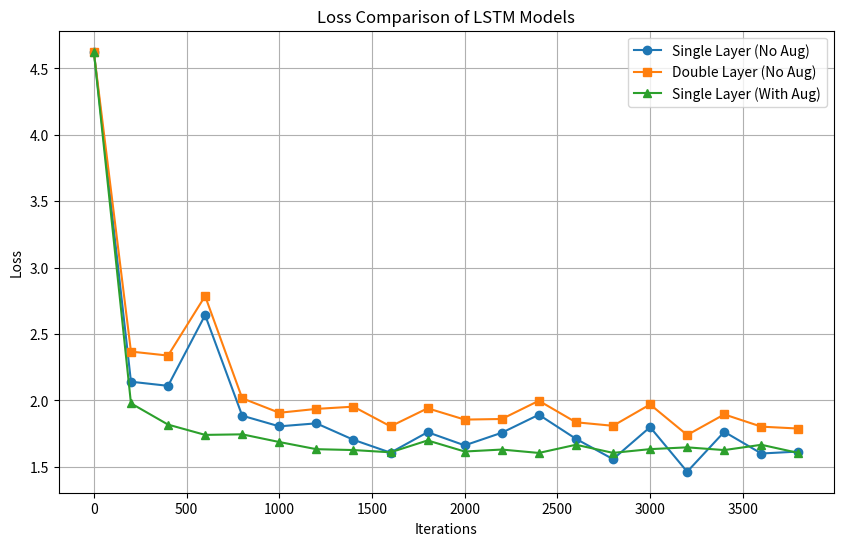

Write Python code to recreate this figure.
import matplotlib.pyplot as plt



loss_single_no_aug = [
    4.626077651977539, 2.1412405967712402, 2.11025071144104, 2.642899751663208,
    1.885473608970642, 1.8051824569702148, 1.8278194665908813, 1.7039074897766113,
    1.6068872213363647, 1.7610851526260376, 1.6619071960449219, 1.7569561004638672,
    1.8926796913146973, 1.7111907005310059, 1.5581817626953125, 1.799412488937378,
    1.4634664058685303, 1.7640316486358643, 1.600641131401062, 1.615380048751831
]

loss_double_no_aug = [
    4.622859001159668, 2.3681812286376953, 2.3381497859954834, 2.7863247394561768,
    2.0165348052978516, 1.9073994159698486, 1.9364967346191406, 1.9534919261932373,
    1.8050991296768188, 1.9411362409591675, 1.8559986352920532, 1.8605259656906128,
    1.99797523021698, 1.835806965827942, 1.8092354536056519, 1.970031976699829,
    1.740047574043274, 1.8951197862625122, 1.8028455972671509, 1.7885810136795044
]

loss_single_aug = [
    4.62625789642334, 1.9784469604492188, 1.818289041519165, 1.7408573627471924,
    1.7449429035186768, 1.6871237754821777, 1.6332238912582397, 1.6266422271728516,
    1.6096736192703247, 1.6989803314208984, 1.6155979633331299, 1.6304197311401367,
    1.6048789024353027, 1.666582703590393, 1.6054456233978271, 1.633506417274475,
    1.6470152139663696, 1.6264585256576538, 1.666324257850647, 1.604851484298706
]

iterations = list(range(0, len(loss_single_aug) * 200, 200))

plt.figure(figsize=(10, 6))
plt.plot(iterations, loss_single_no_aug, label='Single Layer (No Aug)', marker='o')
plt.plot(iterations, loss_double_no_aug, label='Double Layer (No Aug)', marker='s')
plt.plot(iterations, loss_single_aug, label='Single Layer (With Aug)', marker='^')

plt.xlabel('Iterations')
plt.ylabel('Loss')
plt.title('Loss Comparison of LSTM Models')
plt.legend()
plt.grid(True)
plt.show()
